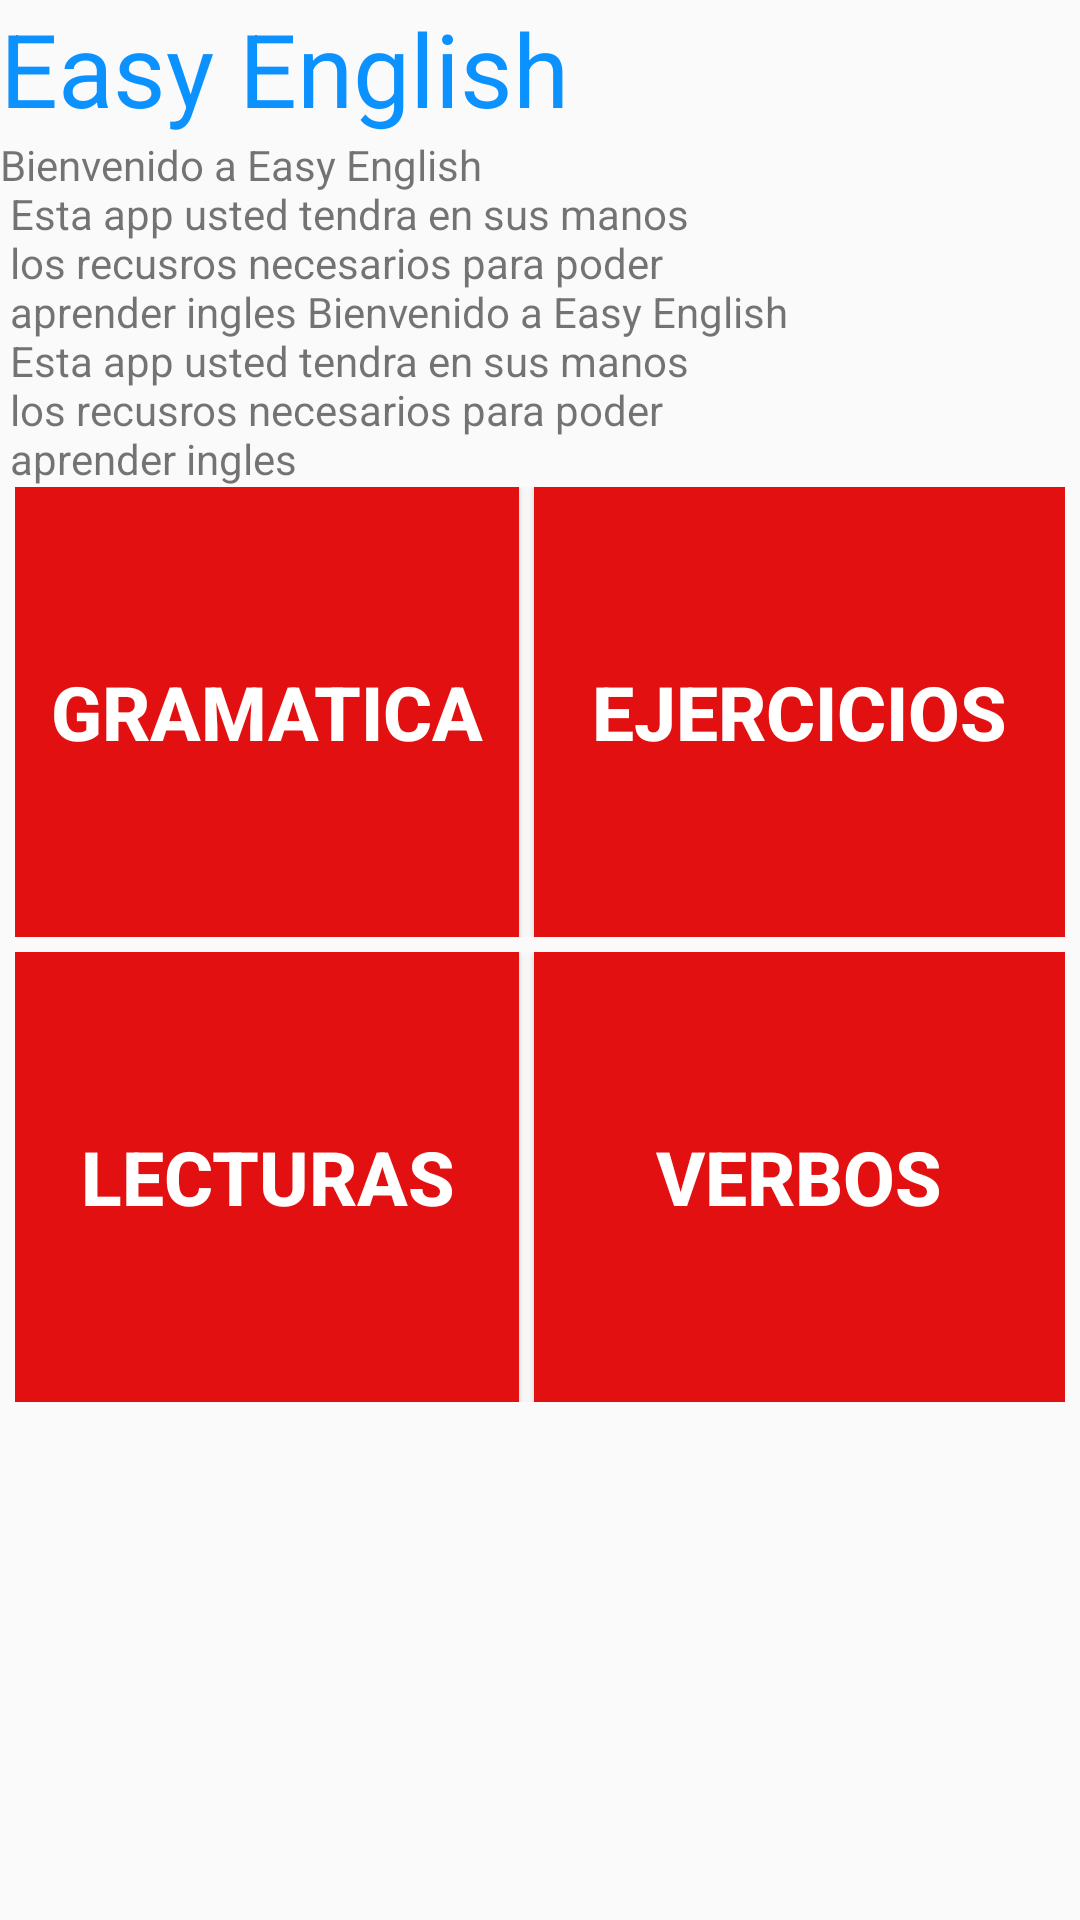

This screen was rendered from an Android layout file. Write that file and the resources it references.
<!-- AndroidManifest.xml: application theme AppTheme -->
<!-- res/layout/activity_nivel.xml -->
<?xml version="1.0" encoding="utf-8"?>
<LinearLayout xmlns:android="http://schemas.android.com/apk/res/android"
    xmlns:app="http://schemas.android.com/apk/res-auto"
    xmlns:tools="http://schemas.android.com/tools"
    android:layout_width="match_parent"
    android:layout_height="match_parent"
    android:orientation="vertical"
    tools:context=".NivelActivity">


    <ScrollView
        android:layout_width="match_parent"
        android:layout_height="match_parent">

        <LinearLayout
            android:layout_width="match_parent"
            android:layout_height="wrap_content"
            android:orientation="vertical" >

            <LinearLayout
                android:layout_width="match_parent"
                android:layout_height="match_parent"
                android:orientation="vertical">

                <TextView
                    android:id="@+id/textviewNivel"
                    android:layout_width="match_parent"
                    android:layout_height="wrap_content"
                    android:text="@string/titulo"
                    android:textColor="@color/colorTitulo"
                    android:textSize="@dimen/tamanioTitulo" />

                <TextView
                    android:id="@+id/textView3"
                    android:layout_width="match_parent"
                    android:layout_height="wrap_content"
                    android:text="@string/introduccion" />
            </LinearLayout>

            <TableLayout
                android:layout_width="match_parent"
                android:layout_height="match_parent"
                android:paddingRight="@dimen/bordeDerecha"
                android:paddingLeft="@dimen/bordeIzquierda">


                <TableRow
                    android:layout_width="match_parent"
                    android:layout_height="match_parent"
                    android:paddingBottom="@dimen/bordeInferior">


                    <Button
                        android:id="@+id/btnGramatica"
                        android:layout_width="163dp"
                        android:layout_height="wrap_content"
                        android:layout_marginRight="@dimen/bordeDerecha"
                        android:layout_weight="1"
                        android:height="@dimen/alto"
                        android:background="@color/colorFondoBtnMenus"
                        android:text="@string/gramatica"
                        android:textColor="@color/colorTextoBtnMenus"
                        android:textSize="@dimen/textoBtnMenuAcciones"
                        android:textStyle="bold" />

                    <Button
                        android:id="@+id/btnEjercicios"
                        android:layout_width="196dp"
                        android:layout_height="wrap_content"
                        android:layout_weight="1"
                        android:height="@dimen/alto"
                        android:background="@color/colorFondoBtnMenus"
                        android:text="@string/ejercicio"
                        android:textColor="@color/colorTextoBtnMenus"
                        android:textSize="@dimen/textoBtnMenuAcciones"
                        android:textStyle="bold" />
                </TableRow>

                <TableRow
                    android:layout_width="match_parent"
                    android:layout_height="107dp"
                    android:paddingBottom="@dimen/bordeInferior">


                    <Button
                        android:id="@+id/btnLecturas"
                        android:layout_width="187dp"
                        android:layout_height="wrap_content"
                        android:layout_marginRight="@dimen/bordeDerecha"
                        android:layout_weight="1"
                        android:height="@dimen/alto"
                        android:background="@color/colorFondoBtnMenus"
                        android:text="@string/lectura"
                        android:textColor="@color/colorTextoBtnMenus"
                        android:textSize="@dimen/textoBtnMenuAcciones"
                        android:textStyle="bold" />

                    <Button
                        android:id="@+id/btnVerbos"
                        android:layout_width="196dp"
                        android:layout_height="wrap_content"
                        android:layout_weight="1"
                        android:height="@dimen/alto"
                        android:background="@color/colorFondoBtnMenus"
                        android:text="@string/verbos"
                        android:textColor="@color/colorTextoBtnMenus"
                        android:textSize="@dimen/textoBtnMenuAcciones"
                        android:textStyle="bold" />
                </TableRow>


            </TableLayout>

        </LinearLayout>
    </ScrollView>

</LinearLayout>
<!-- resources referenced by this layout -->
<resources>
  <color name="colorFondoBtnMenus">#e21010</color>
  <color name="colorTextoBtnMenus">#ffffff</color>
  <color name="colorTitulo">#0c92ff</color>
  <dimen name="alto">150dp</dimen>
  <dimen name="bordeDerecha">5dp</dimen>
  <dimen name="bordeInferior">5dp</dimen>
  <dimen name="bordeIzquierda">5dp</dimen>
  <dimen name="tamanioTitulo">34dp</dimen>
  <dimen name="textoBtnMenuAcciones">25dp</dimen>
  <string name="ejercicio">Ejercicios</string>
  <string name="gramatica">Gramatica</string>
  <string name="introduccion">
          Bienvenido a Easy English\n
          Esta app usted tendra en sus manos\n
          los recusros necesarios para poder\n
          aprender ingles
          Bienvenido a Easy English\n
          Esta app usted tendra en sus manos\n
          los recusros necesarios para poder\n
          aprender ingles
      </string>
  <string name="lectura">Lecturas</string>
  <string name="titulo">Easy English</string>
  <string name="verbos">Verbos</string>
  <style name="AppTheme" parent="Theme.AppCompat.Light.DarkActionBar">
          
          <item name="colorPrimary">@color/colorPrimary</item>
          <item name="colorPrimaryDark">@color/colorPrimaryDark</item>
          <item name="colorAccent">@color/colorAccent</item>
      </style>
  <color name="colorPrimary">#3F51B5</color>
  <color name="colorPrimaryDark">#303F9F</color>
  <color name="colorAccent">#ff4081</color>
</resources>
